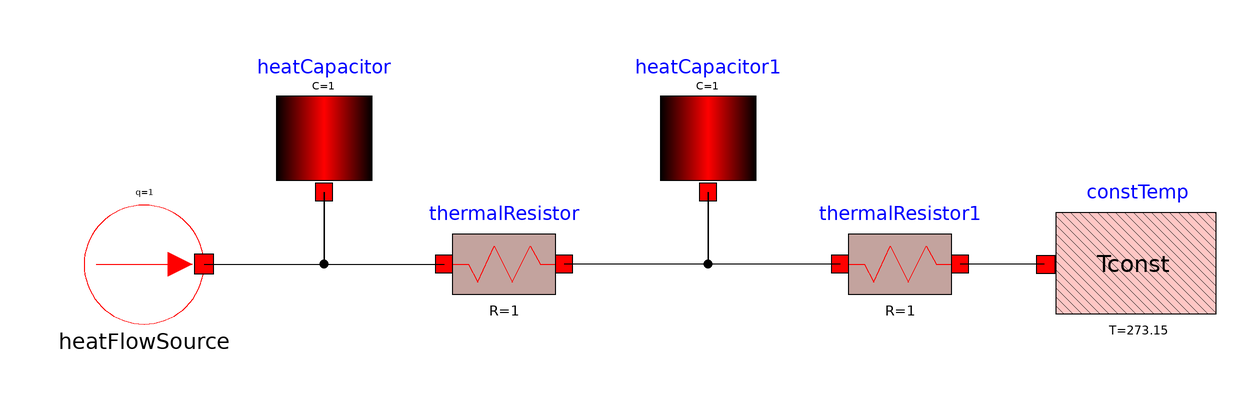

This picture is the connection diagram that the Modelica source below describes through its graphical annotations.

model TwoCompartments
        DSFLib.Thermal.Components.ThermalResistor thermalResistor annotation(
          Placement(visible = true, transformation(origin = {-24, 14}, extent = {{-10, -10}, {10, 10}}, rotation = 0)));
        DSFLib.Thermal.Components.HeatFlowSource heatFlowSource annotation(
          Placement(visible = true, transformation(origin = {-84, 14}, extent = {{-10, -10}, {10, 10}}, rotation = 0)));
        DSFLib.Thermal.Components.ThermalResistor thermalResistor1 annotation(
          Placement(visible = true, transformation(origin = {42, 14}, extent = {{-10, -10}, {10, 10}}, rotation = 0)));
        DSFLib.Thermal.Components.HeatCapacitor heatCapacitor annotation(
          Placement(visible = true, transformation(origin = {-54, 34}, extent = {{-10, -10}, {10, 10}}, rotation = 0)));
        DSFLib.Thermal.Components.HeatCapacitor heatCapacitor1 annotation(
          Placement(visible = true, transformation(origin = {10, 34}, extent = {{-10, -10}, {10, 10}}, rotation = 0)));
        DSFLib.Thermal.Components.ConstTemp constTemp annotation(
          Placement(visible = true, transformation(origin = {76, 14}, extent = {{10, -10}, {-10, 10}}, rotation = 0)));
      equation
        connect(heatCapacitor.heatPort, thermalResistor.heatPort_b) annotation(
          Line(points = {{-54, 26}, {-54, 14}, {-34, 14}}));
        connect(heatFlowSource.heatPort, heatCapacitor.heatPort) annotation(
          Line(points = {{-74, 14}, {-54, 14}, {-54, 26}}));
        connect(heatCapacitor1.heatPort, thermalResistor.heatPort_a) annotation(
          Line(points = {{10, 26}, {10, 14}, {-14, 14}}));
        connect(thermalResistor1.heatPort_b, heatCapacitor1.heatPort) annotation(
          Line(points = {{32, 14}, {10, 14}, {10, 26}}));
        connect(constTemp.heatPort, thermalResistor1.heatPort_a) annotation(
          Line(points = {{66, 14}, {52, 14}}));
      end TwoCompartments;